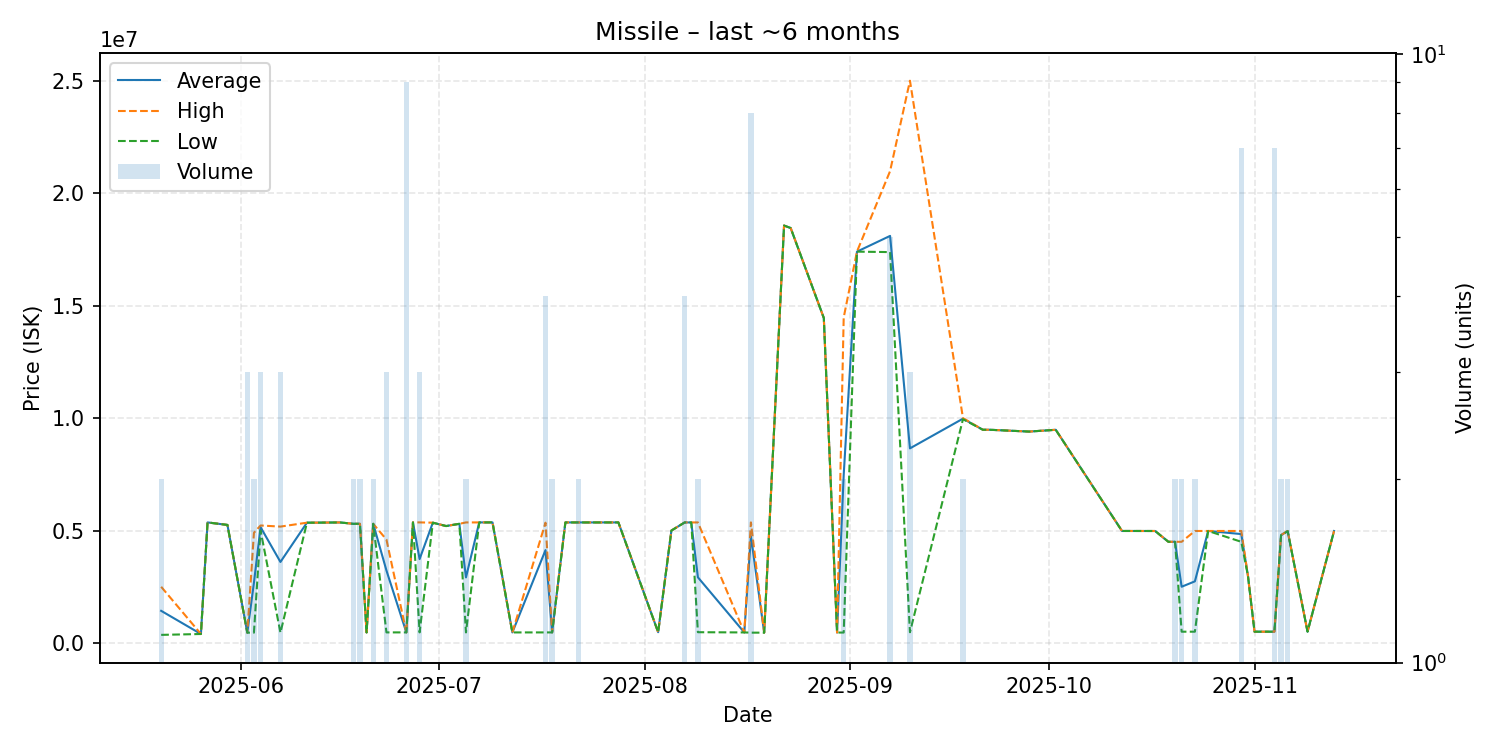

The table this chart was drawn from, first rows:
date, average, highest, lowest, order_count, volume
2025-05-20, 1430750, 2500000, 361500, 2, 2
2025-05-26, 400100, 400100, 400100, 1, 1
2025-05-27, 5361000, 5361000, 5361000, 1, 1
2025-05-30, 5250000, 5250000, 5250000, 1, 1
2025-06-02, 460100, 460100, 460100, 2, 3
2025-06-03, 2680050, 4900000, 460100, 2, 2
2025-06-04, 5150000, 5225000, 5000000, 3, 3
2025-06-07, 3603367, 5175000, 460100, 3, 3
2025-06-11, 5350000, 5350000, 5350000, 1, 1
2025-06-12, 5350000, 5350000, 5350000, 1, 1
2025-06-16, 5360000, 5360000, 5360000, 1, 1
2025-06-18, 5300000, 5300000, 5300000, 2, 2
2025-06-19, 5300000, 5300000, 5300000, 2, 2
2025-06-20, 470000, 470000, 470000, 1, 1
2025-06-21, 5300000, 5300000, 5300000, 1, 2
2025-06-23, 3221567, 4596500, 471700, 3, 3
2025-06-26, 471700, 471700, 471700, 2, 9
2025-06-27, 5362000, 5362000, 5362000, 1, 1
2025-06-28, 3731933, 5362000, 471800, 3, 3
2025-06-30, 5350000, 5350000, 5350000, 1, 1
2025-07-02, 5200000, 5200000, 5200000, 1, 1
2025-07-04, 5300000, 5300000, 5300000, 1, 1
2025-07-05, 2915550, 5361000, 470100, 2, 2
2025-07-07, 5361000, 5361000, 5361000, 1, 1
2025-07-09, 5362000, 5362000, 5362000, 1, 1
2025-07-12, 470200, 470200, 470200, 1, 1
2025-07-17, 4130250, 5350000, 471000, 2, 4
2025-07-18, 471000, 471000, 471000, 2, 2
2025-07-20, 5360000, 5360000, 5360000, 1, 1
2025-07-22, 5361000, 5361000, 5361000, 2, 2
2025-07-23, 5360000, 5360000, 5360000, 1, 1
2025-07-28, 5361000, 5361000, 5361000, 1, 1
2025-08-03, 480000, 480000, 480000, 1, 1
2025-08-05, 5000000, 5000000, 5000000, 1, 1
2025-08-07, 5360000, 5360000, 5360000, 1, 4
2025-08-08, 5360000, 5360000, 5360000, 1, 1
2025-08-09, 2920500, 5361000, 480000, 2, 2
2025-08-16, 470100, 470100, 470100, 1, 1
2025-08-17, 4749150, 5362000, 460200, 3, 8
2025-08-19, 460200, 460200, 460200, 1, 1
2025-08-22, 18560000, 18560000, 18560000, 1, 1
2025-08-23, 18450000, 18450000, 18450000, 1, 1
2025-08-28, 14450000, 14450000, 14450000, 1, 1
2025-08-30, 465100, 465100, 465100, 1, 1
2025-08-31, 7467300, 14470000, 464600, 2, 2
2025-09-02, 17400000, 17400000, 17400000, 1, 1
2025-09-07, 18100000, 20980000, 17380000, 4, 5
2025-09-10, 8653333, 25000000, 480000, 3, 3
2025-09-18, 9974500, 9999000, 9950000, 2, 2
2025-09-21, 9481000, 9481000, 9481000, 1, 1
2025-09-22, 9481000, 9481000, 9481000, 1, 1
2025-09-28, 9400000, 9400000, 9400000, 1, 1
2025-10-02, 9480000, 9480000, 9480000, 1, 1
2025-10-12, 4981000, 4981000, 4981000, 1, 1
2025-10-13, 4981000, 4981000, 4981000, 1, 1
2025-10-16, 4980000, 4980000, 4980000, 1, 1
2025-10-17, 4980000, 4980000, 4980000, 1, 1
2025-10-19, 4500000, 4500000, 4500000, 1, 1
2025-10-20, 4500000, 4500000, 4500000, 2, 2
2025-10-21, 2501500, 4500000, 503000, 2, 2
... 11 more rows
